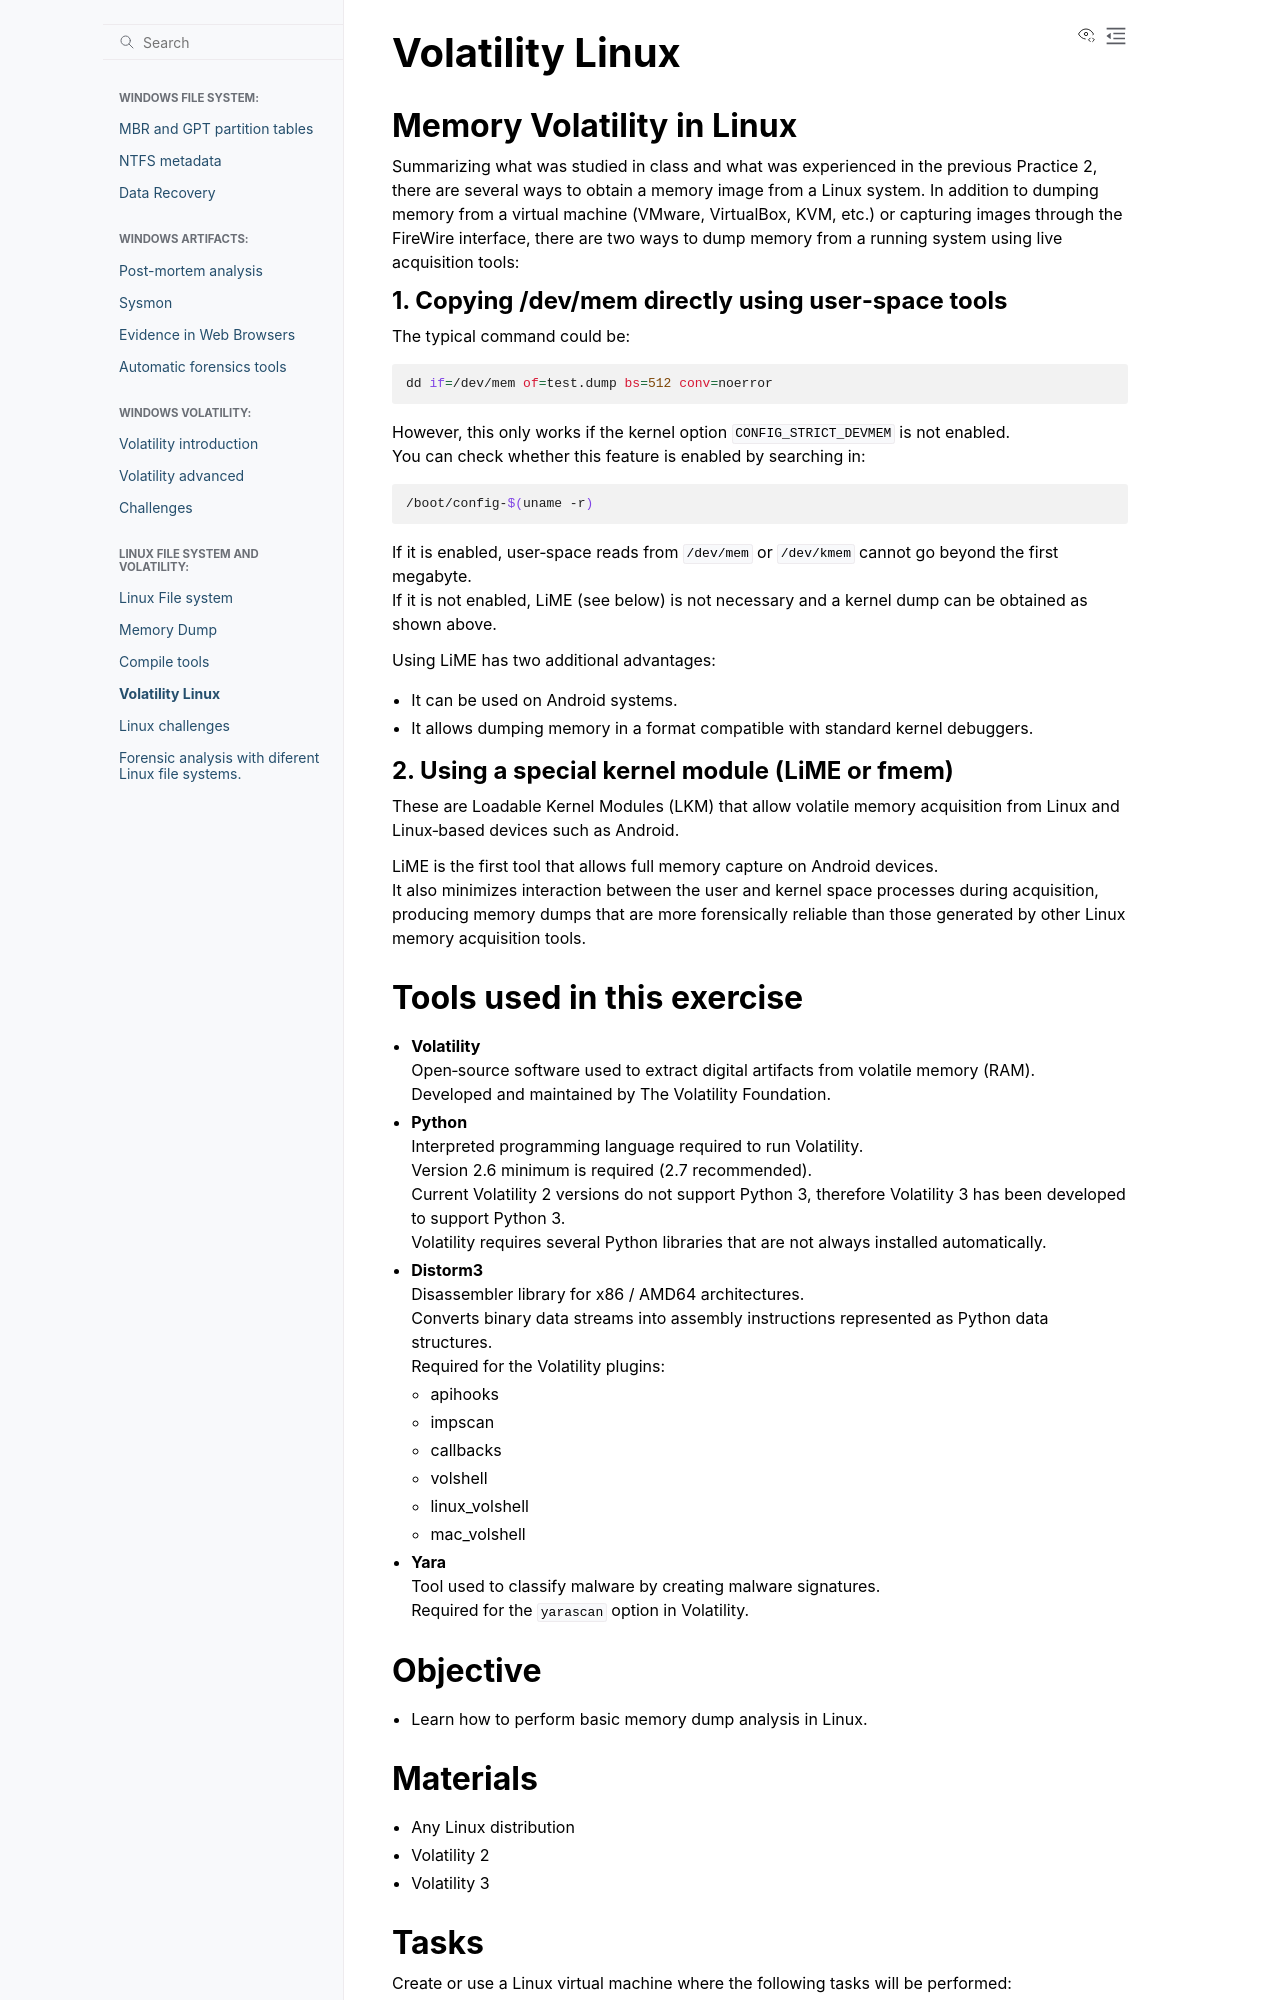

repository: PumukyDev/digital-forensics-notes · page: linux-file-system/exercise4/exercise4.html · generator: sphinx

# Volatility Linux

## Memory Volatility in Linux

Summarizing what was studied in class and what was experienced in the previous Practice 2, there are several ways to obtain a memory image from a Linux system. In addition to dumping memory from a virtual machine (VMware, VirtualBox, KVM, etc.) or capturing images through the FireWire interface, there are two ways to dump memory from a running system using live acquisition tools:

### 1. Copying /dev/mem directly using user‑space tools

The typical command could be:

```bash
dd if=/dev/mem of=test.dump bs=512 conv=noerror
```

However, this only works if the kernel option `CONFIG_STRICT_DEVMEM` is not enabled.  
You can check whether this feature is enabled by searching in:

```bash
/boot/config-$(uname -r)
```

If it is enabled, user‑space reads from `/dev/mem` or `/dev/kmem` cannot go beyond the first megabyte.  
If it is not enabled, LiME (see below) is not necessary and a kernel dump can be obtained as shown above.

Using LiME has two additional advantages:

- It can be used on Android systems.
- It allows dumping memory in a format compatible with standard kernel debuggers.
